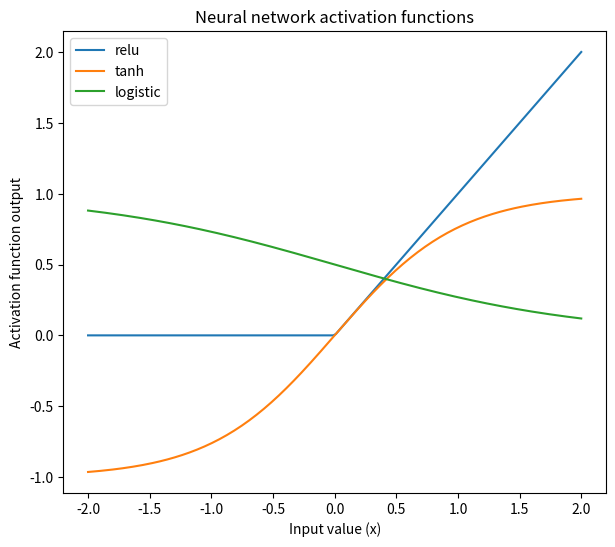

Here is the Python script that generated this plot:
import numpy as np
import matplotlib.pyplot as plt

xrange = np.linspace(-2, 2, 200)

fig = plt.figure(figsize=(7, 6))

plt.plot(xrange, np.maximum(xrange, 0), label='relu')
plt.plot(xrange, np.tanh(xrange), label='tanh')
plt.plot(xrange, 1 / (1 + np.exp(xrange)), label='logistic')

plt.legend()
plt.title('Neural network activation functions')
plt.xlabel('Input value (x)')
plt.ylabel('Activation function output')

plt.show()